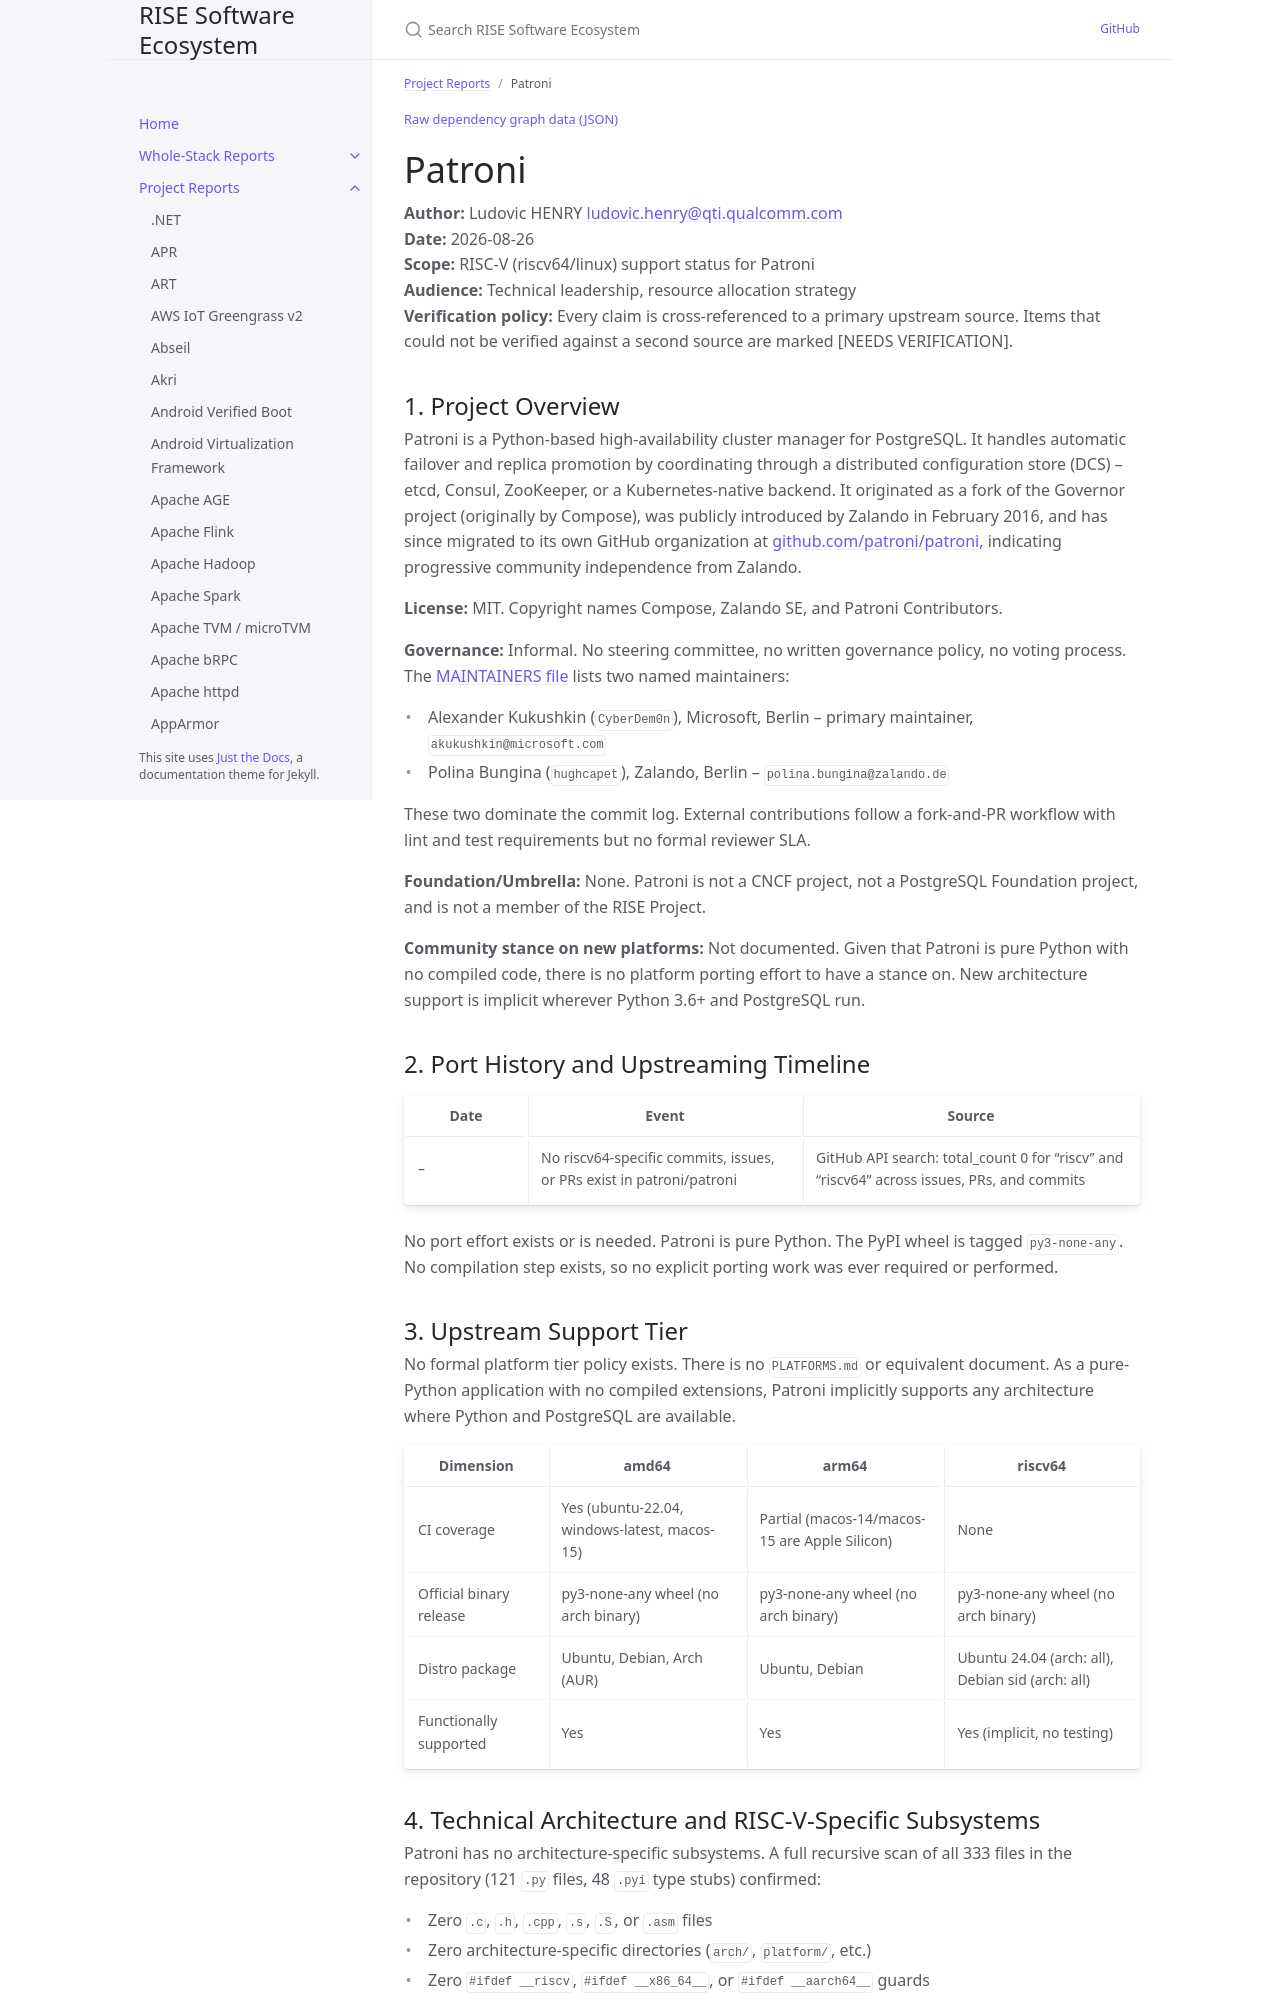

repository: riseproject-dev/sw-ecosystem · page: pr-preview/pr-9/project-reports/patroni.html · generator: jekyll

---
title: Patroni
parent: Project Reports
color: green
dependencies:
  - name: PostgreSQL
    relation: runtime-dependency
    criticality: critical
  - name: psycopg
    relation: runtime-dependency
    criticality: optional
  - name: cryptography
    relation: runtime-dependency
    criticality: critical
  - name: psutil
    relation: runtime-dependency
    criticality: critical
  - name: PyYAML
    relation: runtime-dependency
    criticality: optional
  - name: etcd
    relation: runtime-dependency
    criticality: critical
---

{% include dependency-graph.html slug="dependencies" subset="patroni" %}

# Patroni

**Author:** Ludovic HENRY <ludovic.henry@qti.qualcomm.com><br/>
**Date:** 2026-08-26<br/>
**Scope:** RISC-V (riscv64/linux) support status for Patroni<br/>
**Audience:** Technical leadership, resource allocation strategy<br/>
**Verification policy:** Every claim is cross-referenced to a primary upstream source. Items that could not be verified against a second source are marked [NEEDS VERIFICATION].<br/>

## 1. Project Overview

Patroni is a Python-based high-availability cluster manager for PostgreSQL. It handles automatic failover and replica promotion by coordinating through a distributed configuration store (DCS) -- etcd, Consul, ZooKeeper, or a Kubernetes-native backend. It originated as a fork of the Governor project (originally by Compose), was publicly introduced by Zalando in February 2016, and has since migrated to its own GitHub organization at [github.com/patroni/patroni](https://github.com/patroni/patroni), indicating progressive community independence from Zalando.

**License:** MIT. Copyright names Compose, Zalando SE, and Patroni Contributors.

**Governance:** Informal. No steering committee, no written governance policy, no voting process. The [MAINTAINERS file](https://github.com/patroni/patroni/blob/master/MAINTAINERS.md) lists two named maintainers:

- Alexander Kukushkin (`CyberDem0n`), Microsoft, Berlin -- primary maintainer, `akukushkin@microsoft.com`
- Polina Bungina (`hughcapet`), Zalando, Berlin -- `polina.bungina@zalando.de`

These two dominate the commit log. External contributions follow a fork-and-PR workflow with lint and test requirements but no formal reviewer SLA.

**Foundation/Umbrella:** None. Patroni is not a CNCF project, not a PostgreSQL Foundation project, and is not a member of the RISE Project.

**Community stance on new platforms:** Not documented. Given that Patroni is pure Python with no compiled code, there is no platform porting effort to have a stance on. New architecture support is implicit wherever Python 3.6+ and PostgreSQL run.

## 2. Port History and Upstreaming Timeline

| Date | Event | Source |
|---|---|---|
| -- | No riscv64-specific commits, issues, or PRs exist in patroni/patroni | GitHub API search: total_count 0 for "riscv" and "riscv64" across issues, PRs, and commits |

No port effort exists or is needed. Patroni is pure Python. The PyPI wheel is tagged `py3-none-any`. No compilation step exists, so no explicit porting work was ever required or performed.
